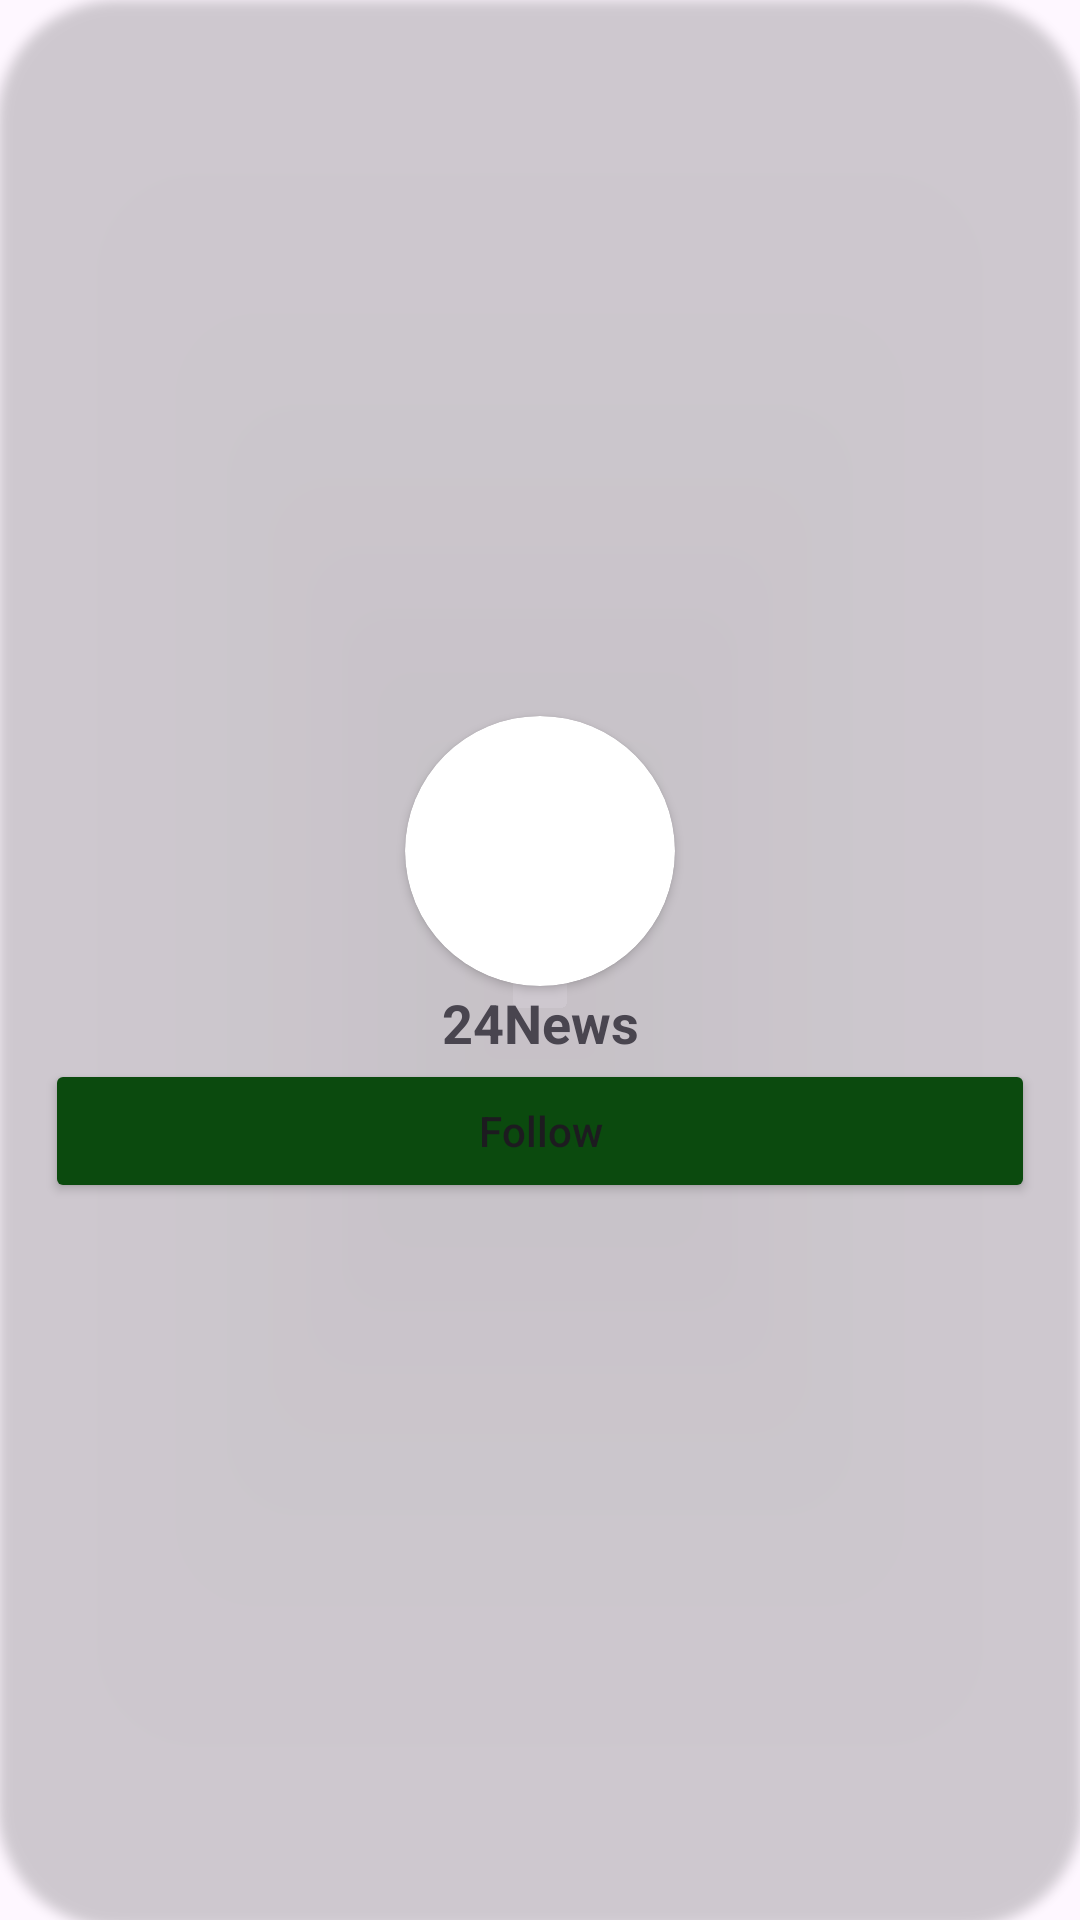

Here is an Android app screen rendered from its layout file. Give the layout XML and the strings, colors and styles it references.
<!-- AndroidManifest.xml: application theme Theme.Internalexam -->
<!-- res/layout/channel_below.xml -->
<?xml version="1.0" encoding="utf-8"?>
<androidx.cardview.widget.CardView xmlns:android="http://schemas.android.com/apk/res/android"
    xmlns:app="http://schemas.android.com/apk/res-auto"
    xmlns:tools="http://schemas.android.com/tools"
    android:layout_width="175dp"
    android:layout_height="200dp"
    android:backgroundTint="#951D14"
    app:cardBackgroundColor="#00000000"
    app:cardCornerRadius="40dp"
    android:layout_marginRight="10dp">

    <LinearLayout
        android:layout_width="match_parent"
        android:layout_height="match_parent"
        android:gravity="center"
        android:padding="15dp"
        android:orientation="vertical">

        <androidx.cardview.widget.CardView
            android:layout_width="90dp"
            android:layout_height="90dp"
            app:cardCornerRadius="60dp">

            <ImageView
                android:id="@+id/imageView"

                android:layout_width="wrap_content"
                android:layout_height="wrap_content"

                tools:srcCompat="@drawable/facts" />
        </androidx.cardview.widget.CardView>

        <TextView
            android:id="@+id/textView2"
            android:layout_width="match_parent"
            android:layout_height="wrap_content"
            android:gravity="center"
            android:text="24News"
            android:textAppearance="@style/TextAppearance.AppCompat.Medium"
            android:textStyle="bold" />

        <Button
            android:id="@+id/button"
            android:layout_width="match_parent"
            android:layout_height="wrap_content"
            android:backgroundTint="#0B4A0E"
            android:text="Follow"
            android:textAppearance="@style/TextAppearance.AppCompat.Body2" />

    </LinearLayout>

</androidx.cardview.widget.CardView>
<!-- resources referenced by this layout -->
<resources>
  <!-- drawable facts: jpg bitmap (drawable, 10459 bytes) -->
  <style name="Theme.Internalexam" parent="Base.Theme.Internalexam" />
  <style name="Base.Theme.Internalexam" parent="Theme.Material3.DayNight.NoActionBar">
          
          
      </style>
</resources>
